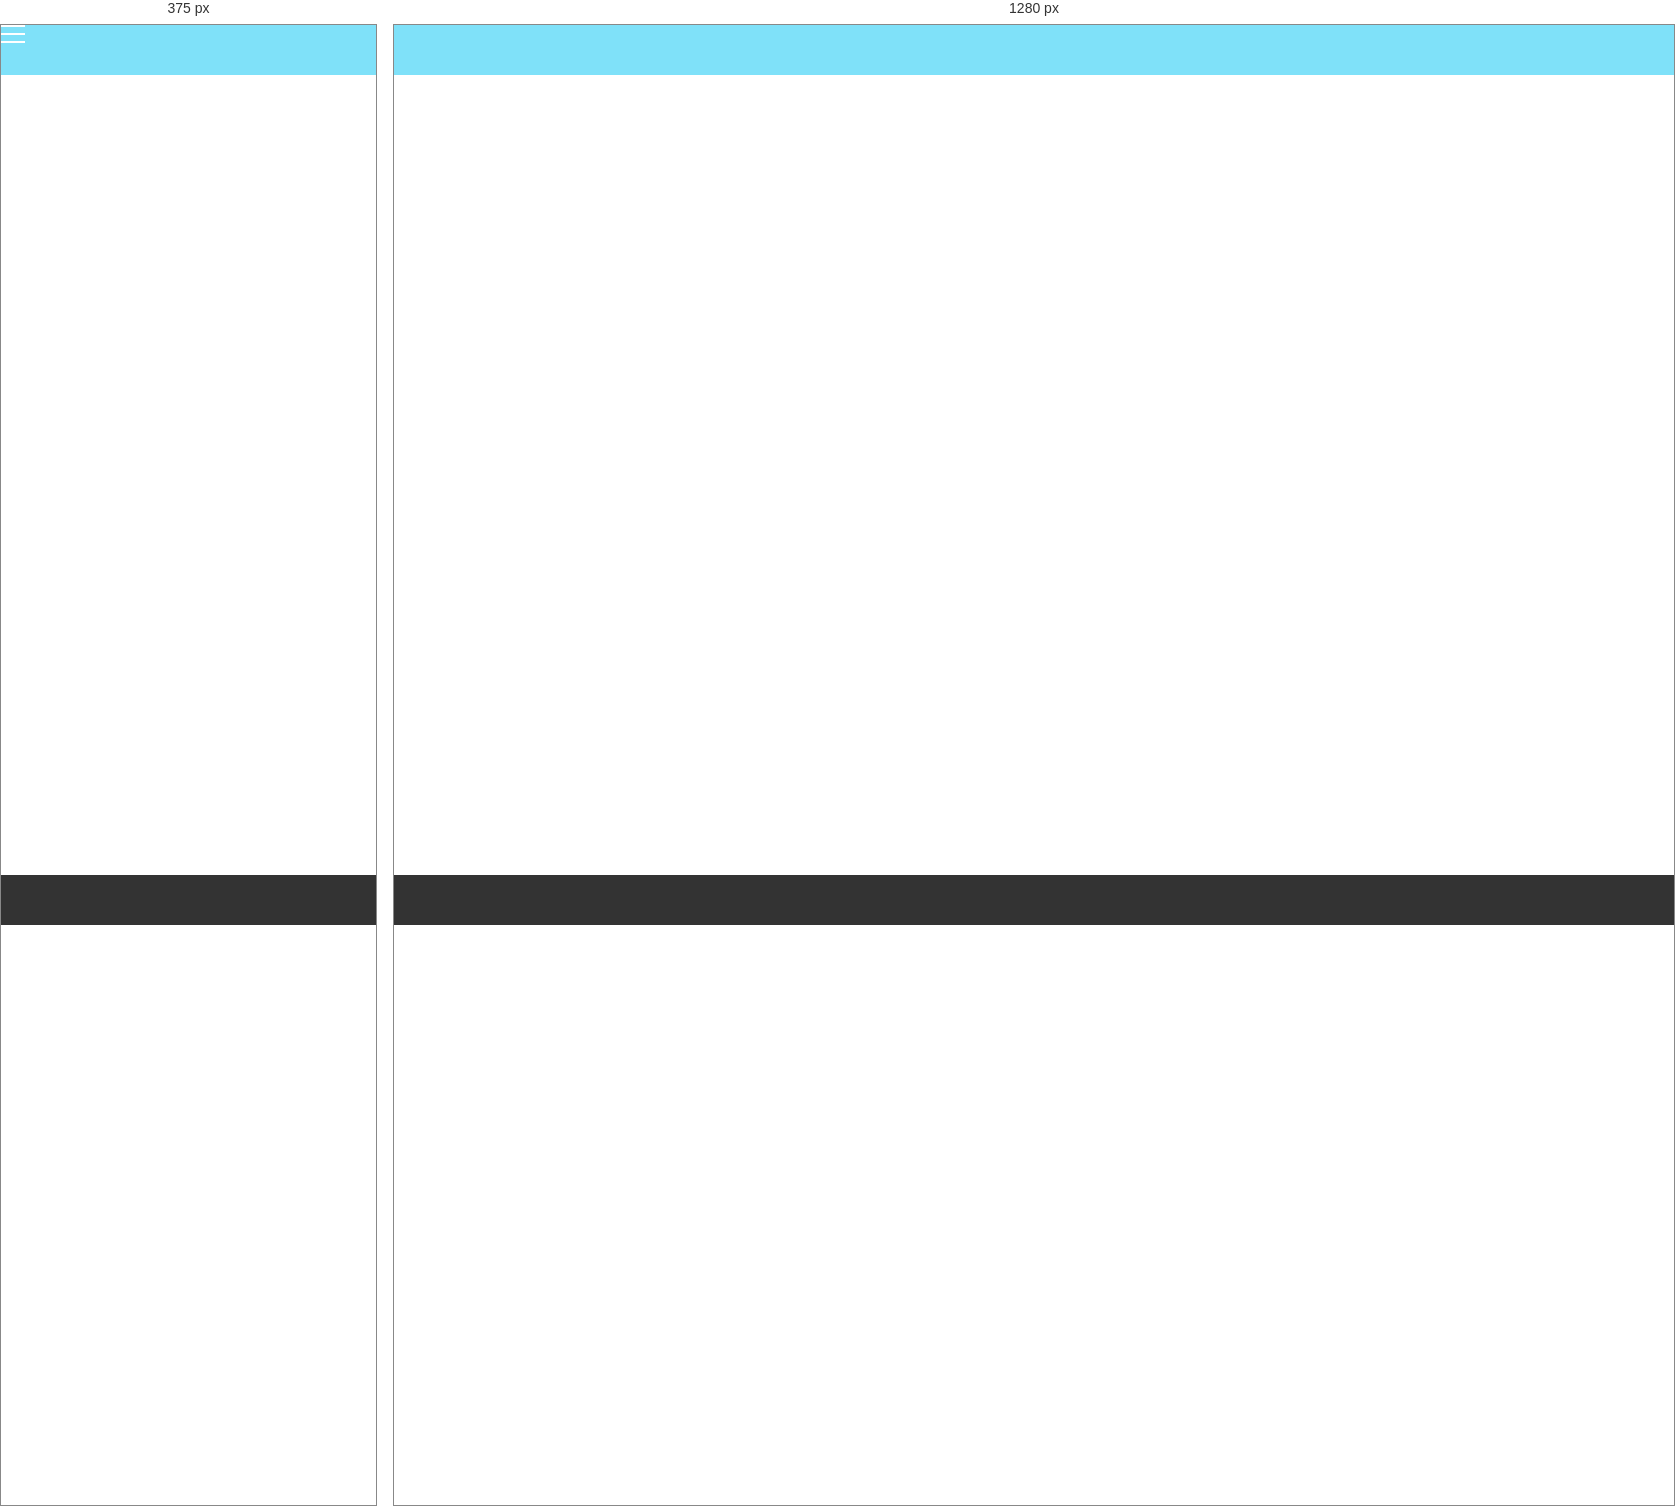
Rendered at 375 px and 1280 px, left to right.

<!-- file: map-1.html -->
<!DOCTYPE html>
<html lang="zh-CN">
<head>
    <meta charset="UTF-8">
    <title>Blue-Millennium | 模组服轨交线路图</title>
    <meta content="width=device-width, initial-scale=1.0" name="viewport">
    <link href="resources/pics/public/BM-Logo.ico" rel="icon">
    <link href="resources/css/public/menu.css" rel="stylesheet">
    <link href="resources/css/public/footer.css" rel="stylesheet">
    <script src="resources/js/public/some-common-functions.js"></script>
    <script src="resources/js/public/menu.js"></script>
    <script src="resources/js/public/foot.js"></script>
    <link href="resources/css/private/map/iframe.css" rel="stylesheet">
</head>
<body>
<header>
    <button aria-label="Toggle navigation" class="hamburger">
        <span></span>
        <span></span>
        <span></span>
    </button>
    <nav>
        <ul id="nav-list">
        </ul>
    </nav>
</header>
<iframe src="https://map.server2.blue-millennium.fun" title="模组服运行线路图"></iframe>
<footer class="fixed" id="footer">
</footer>
</body>
</html>


/* @media block from menu.css */
@media (max-width: 768px) {
    .hamburger {
        display: flex;
    }

    header nav ul {
        display: none;
        flex-direction: column;
        width: 100%;
        position: absolute;
        top: 50px;
        left: 0;
        background-color: rgba(255, 255, 255, 0.9); /* 调整背景颜色 */
        box-shadow: 0 2px 4px rgba(0, 0, 0, 0.1);
        padding: 80% 0; /* 添加适当的上下内边距 */
        overflow: hidden; /* 移除滚动条 */
        max-height: 0; /* 初始状态下隐藏 */
        transition: max-height 0.3s ease;
    }

    header nav ul li {
        margin: 10px 0;
        padding: 0 10px;
        border-top: 1px solid rgba(0, 0, 0, 0.1);
    }

    header nav ul li:first-child {
        border-top: none;
    }

    header nav ul li a {
        color: #000;
        font-size: 16px; /* 调整字体大小 */
        line-height: 1.5; /* 调整行高 */
        padding: 10px 20px;
        display: block;
        text-align: center;
        white-space: nowrap;
    }

    header nav ul.active {
        display: block;
        max-height: 100vh; /* 使用视口高度确保足够大 */
    }
}